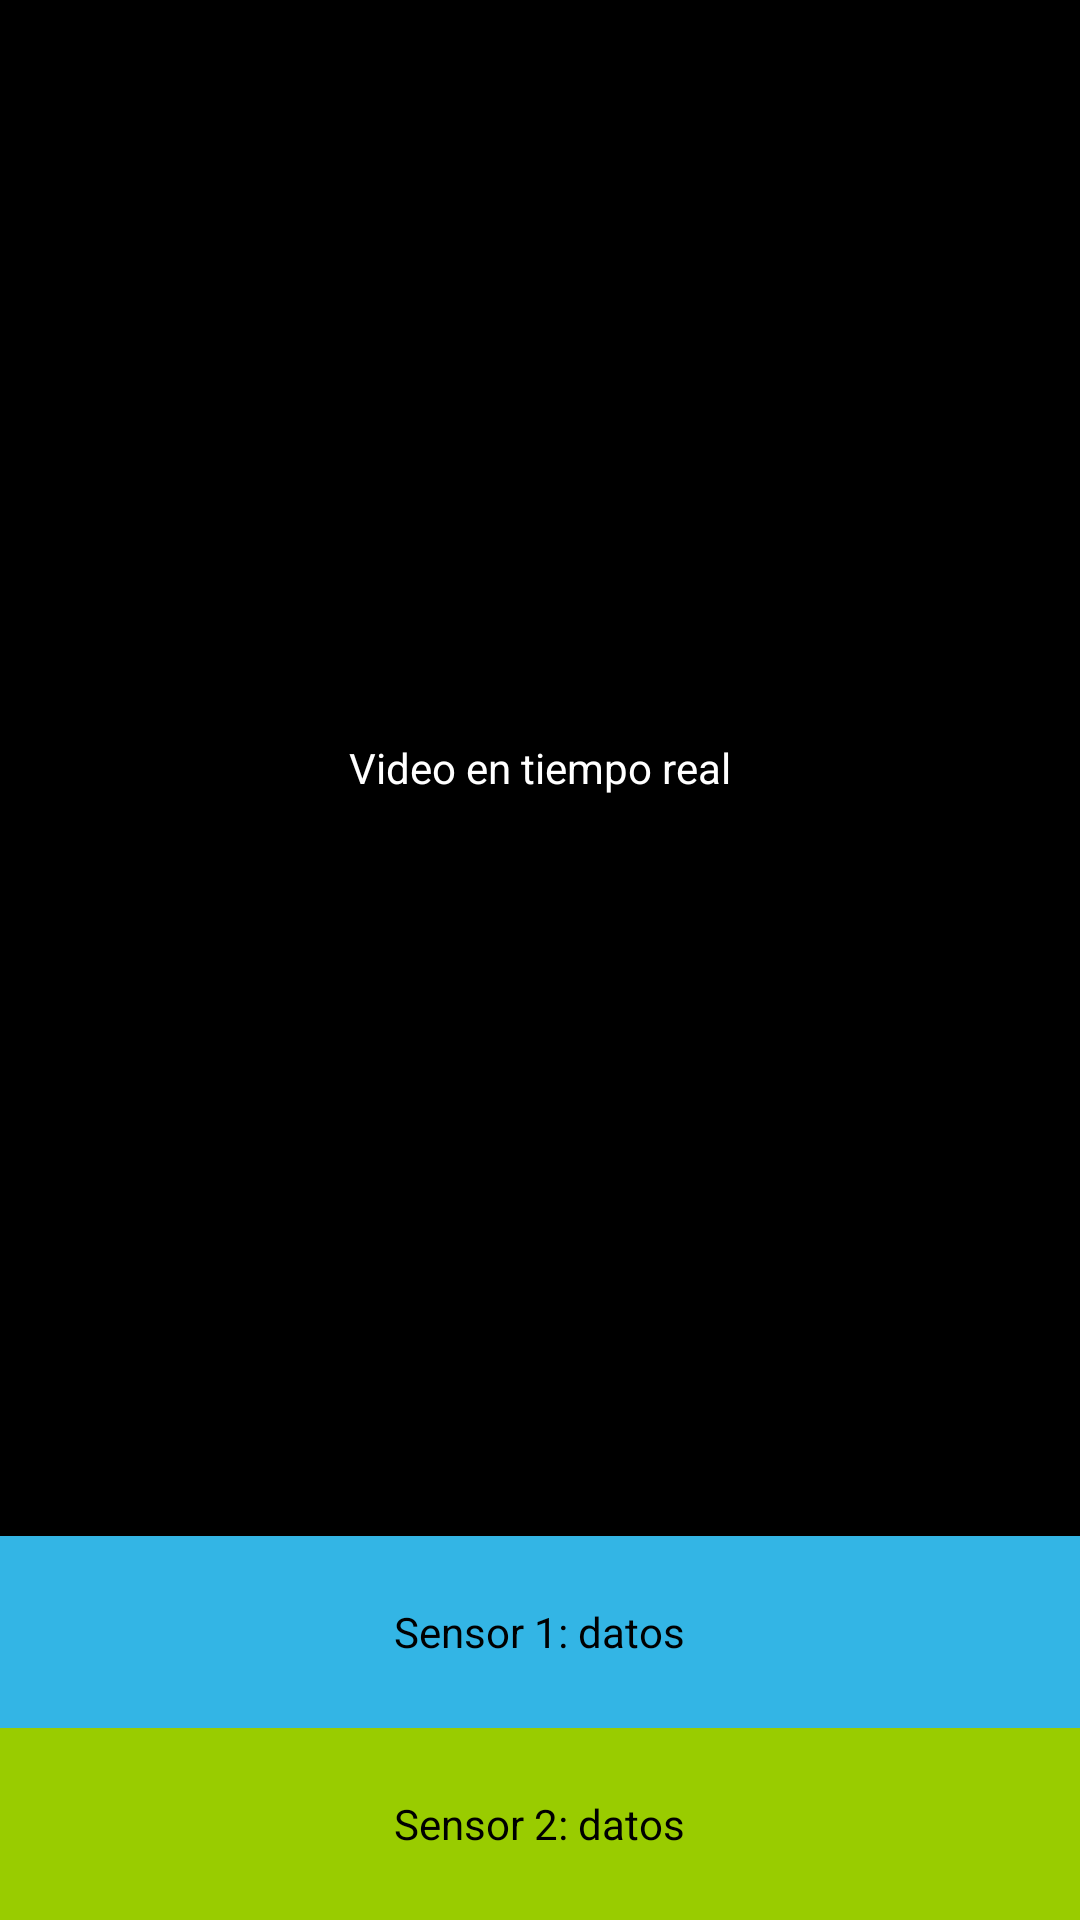

Here is an Android app screen rendered from its layout file. Give the layout XML and the strings, colors and styles it references.
<!-- AndroidManifest.xml: application theme Theme.Material3.Light -->
<!-- res/layout/activity_home.xml -->
<?xml version="1.0" encoding="utf-8"?>
<LinearLayout
    xmlns:android="http://schemas.android.com/apk/res/android"
    android:id="@+id/main"
    android:layout_width="match_parent"
    android:layout_height="match_parent"
    android:orientation="vertical">

    
    <FrameLayout
        android:id="@+id/video_container"
        android:layout_width="match_parent"
        android:layout_height="0dp"
        android:layout_weight="8"
        android:background="@android:color/black">

        
        <TextView
            android:layout_width="wrap_content"
            android:layout_height="wrap_content"
            android:text="Video en tiempo real"
            android:textColor="@android:color/white"
            android:layout_gravity="center" />
    </FrameLayout>

    
    <FrameLayout
        android:id="@+id/sensor1_container"
        android:layout_width="match_parent"
        android:layout_height="0dp"
        android:layout_weight="1"
        android:background="@android:color/holo_blue_light">

        <TextView
            android:layout_width="wrap_content"
            android:layout_height="wrap_content"
            android:text="Sensor 1: datos"
            android:textColor="@android:color/black"
            android:layout_gravity="center" />
    </FrameLayout>

    
    <FrameLayout
        android:id="@+id/sensor2_container"
        android:layout_width="match_parent"
        android:layout_height="0dp"
        android:layout_weight="1"
        android:background="@android:color/holo_green_light">

        <TextView
            android:layout_width="wrap_content"
            android:layout_height="wrap_content"
            android:text="Sensor 2: datos"
            android:textColor="@android:color/black"
            android:layout_gravity="center" />
    </FrameLayout>

</LinearLayout>
<!-- resources referenced by this layout -->
<resources>

</resources>
